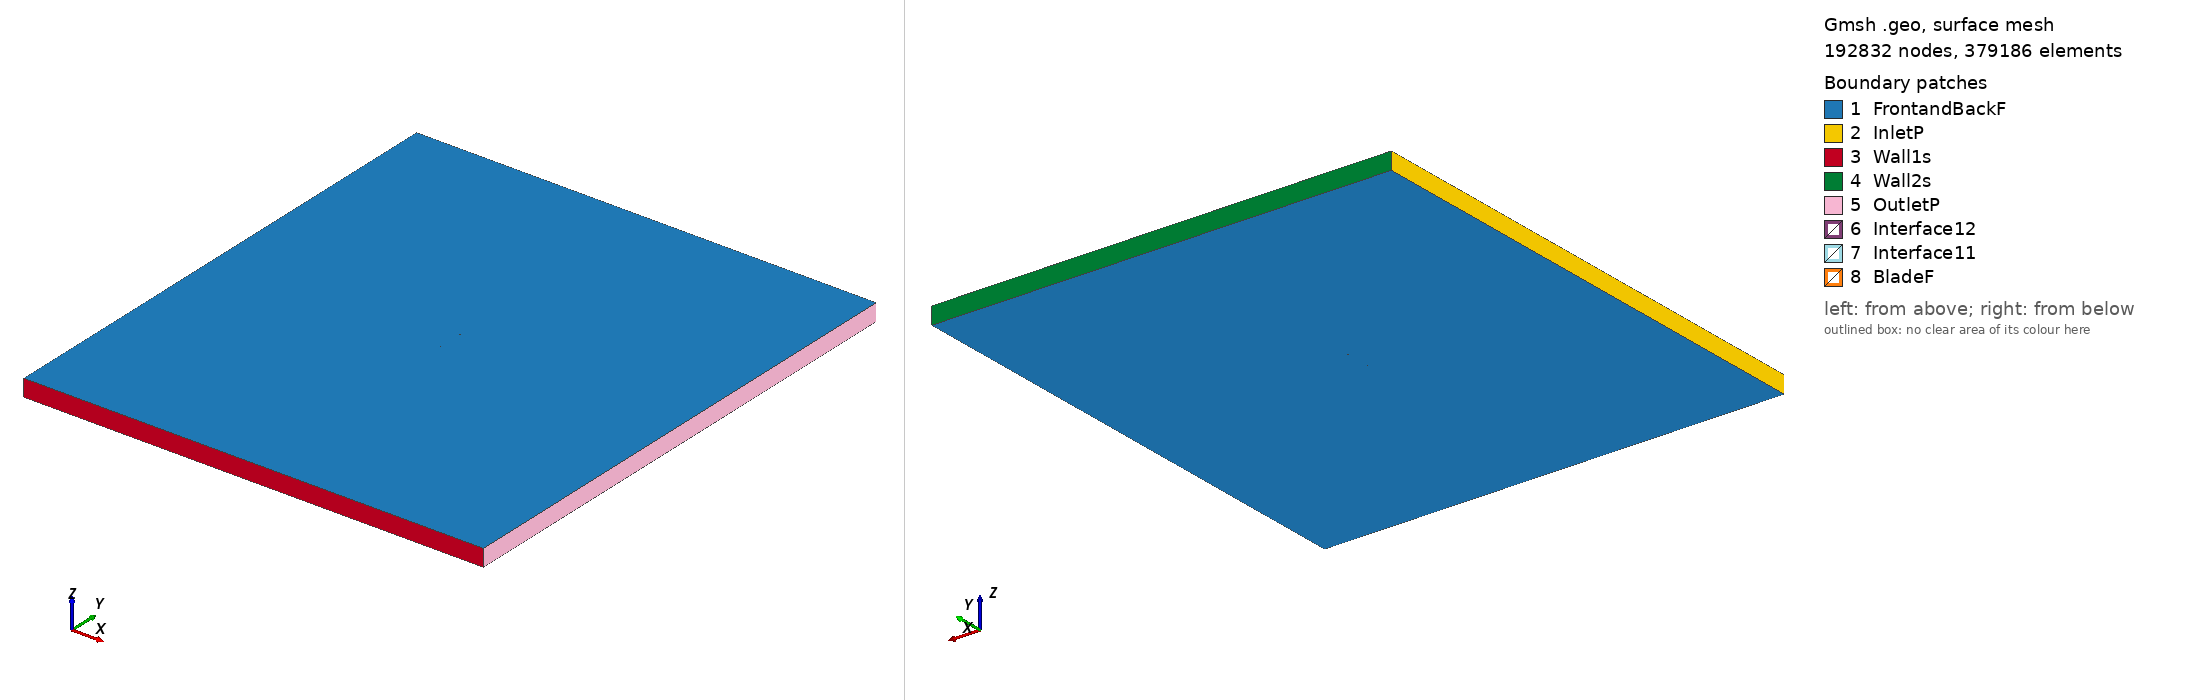

Gmsh geometry script, surface-meshed: 192832 nodes, 379186 surface elements. Boundary patches (legend numbers): 1 FrontandBackF, 2 InletP, 3 Wall1s, 4 Wall2s, 5 OutletP, 6 Interface12, 7 Interface11, 8 BladeF. Left view from above one corner, right view from below the opposite corner. Legend entries are the model's physical surfaces. The drawing asked Gmsh for element sizes between 1% and 20% of the model's largest extent; the script's own settings can give other sizes.

=== goe563_tsr_2.7304_aoa_1.6036.geo (drawn) ===
SetFactory("OpenCASCADE");

Point(1) = {0.075006, 0.738213, 0, 1.0};
Point(2) = {0.074319, 0.738353, 0, 1.0};
Point(3) = {0.066451, 0.739944, 0, 1.0};
Point(4) = {0.050717, 0.742890, 0, 1.0};
Point(5) = {0.034986, 0.745364, 0, 1.0};
Point(6) = {0.019257, 0.747368, 0, 1.0};
Point(7) = {0.003535, 0.748821, 0, 1.0};
Point(8) = {-0.012185, 0.749725, 0, 1.0};
Point(9) = {-0.027899, 0.750000, 0, 1.0};
Point(10) = {-0.043609, 0.749646, 0, 1.0};
Point(11) = {-0.051461, 0.749038, 0, 1.0};
Point(12) = {-0.059309, 0.747957, 0, 1.0};
Point(13) = {-0.063231, 0.747221, 0, 1.0};
Point(14) = {-0.067152, 0.746170, 0, 1.0};
Point(15) = {-0.071068, 0.744648, 0, 1.0};
Point(16) = {-0.073024, 0.743612, 0, 1.0};
Point(17) = {-0.074971, 0.741162, 0, 1.0};
Point(18) = {-0.072990, 0.738977, 0, 1.0};
Point(19) = {-0.071022, 0.738285, 0, 1.0};
Point(20) = {-0.067087, 0.737528, 0, 1.0};
Point(21) = {-0.063155, 0.737086, 0, 1.0};
Point(22) = {-0.059226, 0.736881, 0, 1.0};
Point(23) = {-0.051368, 0.736547, 0, 1.0};
Point(24) = {-0.043510, 0.736370, 0, 1.0};
Point(25) = {-0.027795, 0.736016, 0, 1.0};
Point(26) = {-0.012082, 0.736056, 0, 1.0};
Point(27) = {0.003629, 0.736173, 0, 1.0};
Point(28) = {0.019340, 0.736292, 0, 1.0};
Point(29) = {0.035053, 0.736409, 0, 1.0};
Point(30) = {0.050764, 0.736527, 0, 1.0};
Point(31) = {0.066477, 0.736644, 0, 1.0};
Point(32) = {0.074331, 0.736704, 0, 1.0};
Point(33) = {0.074963, 0.736705, 0, 1.0};
Point(34) = {-0.075006, -0.738213, 0, 1.0};
Point(35) = {-0.074319, -0.738353, 0, 1.0};
Point(36) = {-0.066451, -0.739944, 0, 1.0};
Point(37) = {-0.050717, -0.742890, 0, 1.0};
Point(38) = {-0.034986, -0.745364, 0, 1.0};
Point(39) = {-0.019257, -0.747368, 0, 1.0};
Point(40) = {-0.003535, -0.748821, 0, 1.0};
Point(41) = {0.012185, -0.749725, 0, 1.0};
Point(42) = {0.027899, -0.750000, 0, 1.0};
Point(43) = {0.043609, -0.749646, 0, 1.0};
Point(44) = {0.051461, -0.749038, 0, 1.0};
Point(45) = {0.059309, -0.747957, 0, 1.0};
Point(46) = {0.063231, -0.747221, 0, 1.0};
Point(47) = {0.067152, -0.746170, 0, 1.0};
Point(48) = {0.071068, -0.744648, 0, 1.0};
Point(49) = {0.073024, -0.743612, 0, 1.0};
Point(50) = {0.074971, -0.741162, 0, 1.0};
Point(51) = {0.072990, -0.738977, 0, 1.0};
Point(52) = {0.071022, -0.738285, 0, 1.0};
Point(53) = {0.067087, -0.737528, 0, 1.0};
Point(54) = {0.063155, -0.737086, 0, 1.0};
Point(55) = {0.059226, -0.736881, 0, 1.0};
Point(56) = {0.051368, -0.736547, 0, 1.0};
Point(57) = {0.043510, -0.736370, 0, 1.0};
Point(58) = {0.027795, -0.736016, 0, 1.0};
Point(59) = {0.012082, -0.736056, 0, 1.0};
Point(60) = {-0.003629, -0.736173, 0, 1.0};
Point(61) = {-0.019340, -0.736292, 0, 1.0};
Point(62) = {-0.035053, -0.736409, 0, 1.0};
Point(63) = {-0.050764, -0.736527, 0, 1.0};
Point(64) = {-0.066477, -0.736644, 0, 1.0};
Point(65) = {-0.074331, -0.736704, 0, 1.0};
Point(66) = {-0.074963, -0.736705, 0, 1.0};

// Lines: first blade (splines 1-4)
Spline(1) = {1:33};
Spline(2) = {33,1};

// Lines: second blade (splines 5-8)
Spline(3) = {34:66};
Spline(4) = {66,34};

// Outer domain (points 20001-4 and lines)
Point(67) = {-13.50000000, -15.00000000, 0, 1.0};
Point(68) = {-13.50000000, 15.00000000, 0, 1.0};
Point(69) = {13.50000000, 15.00000000, 0, 1.0};
Point(70) = {13.50000000, -15.00000000, 0, 1.0};
Line(11) = {67, 68};
Line(12) = {68, 69};
Line(13) = {69, 70};
Line(14) = {67, 70};

// Interface (between moving and stationary domain) (circles)
Circle(9) = {0, 0, 0, 0.80000000, 0, 2*Pi};
Circle(10) = {0, 0, 0, 0.80000000, 0, 2*Pi};

// Loops collect Lines/Splines/etc (blade1, blade2, domain, first circle)
Line Loop(1) = {1:2};
Line Loop(2) = {3:4};
Line Loop(3) = {11,12,13,-14};
Line Loop(4) = {9};

// BooleanDifference cuts out the circle/interface from the domain
Plane Surface(1) = {3};
Plane Surface(2) = {4};
BooleanDifference{ Surface{1}; Delete;}{ Surface{2}; Delete;}

// This one cuts out the blades from the inner circle/interface
Line Loop(6) = {10};
Plane Surface(5) = {6};
Plane Surface(6) = {1};
Plane Surface(7) = {2};
BooleanDifference{ Surface{5}; Delete;}{ Surface{6,7}; Delete;}

// extrude to 3rd dimension
Extrude {0, 0, 1} {Surface{1}; Surface{5}; Layers{1}; Recombine;}

// Physical Surfaces are the named boundaries (patches)
Physical Surface("Interface11") = {12};
Physical Surface("Interface12") = {10};

// sides of domain
Physical Surface("InletP") = {6};
Physical Surface("OutletP") = {9};

// top and bottom of domain
Physical Surface("Wall1s") = {7};
Physical Surface("Wall2s") = {8};

// Check FrontandBackF by ensuring there is nothing in the 3rd dimension
Physical Surface("FrontandBackF") = {1,11,5,17};
Physical Surface("BladeF") = {13:16};
Physical Volume("Turbine") = {2};
Physical Volume("Farfield") = {1};

// settings for airfoil boundary layer
Field[1] = BoundaryLayer;
Field[1].EdgesList = {1:4};
Field[1].hwall_n = 1e-3;
Field[1].thickness = 1.5e-2;
Field[1].ratio = 1.05;
Field[1].Quads = 1;
BoundaryLayer Field = 1;

// control points for mesh (blade and interface)
// floor((arc length / 1.5mm)/ 2) -> Transfinite Line
Transfinite Line {1,3} = 101 Using Progression 1;
Transfinite Line {2,4} = 2 Using Progression 1;
Transfinite Line {9, 15} = 800 Using Progression 1;

// For more information on gmsh syntax, visit http://gmsh.info/doc/texinfo/gmsh.html
